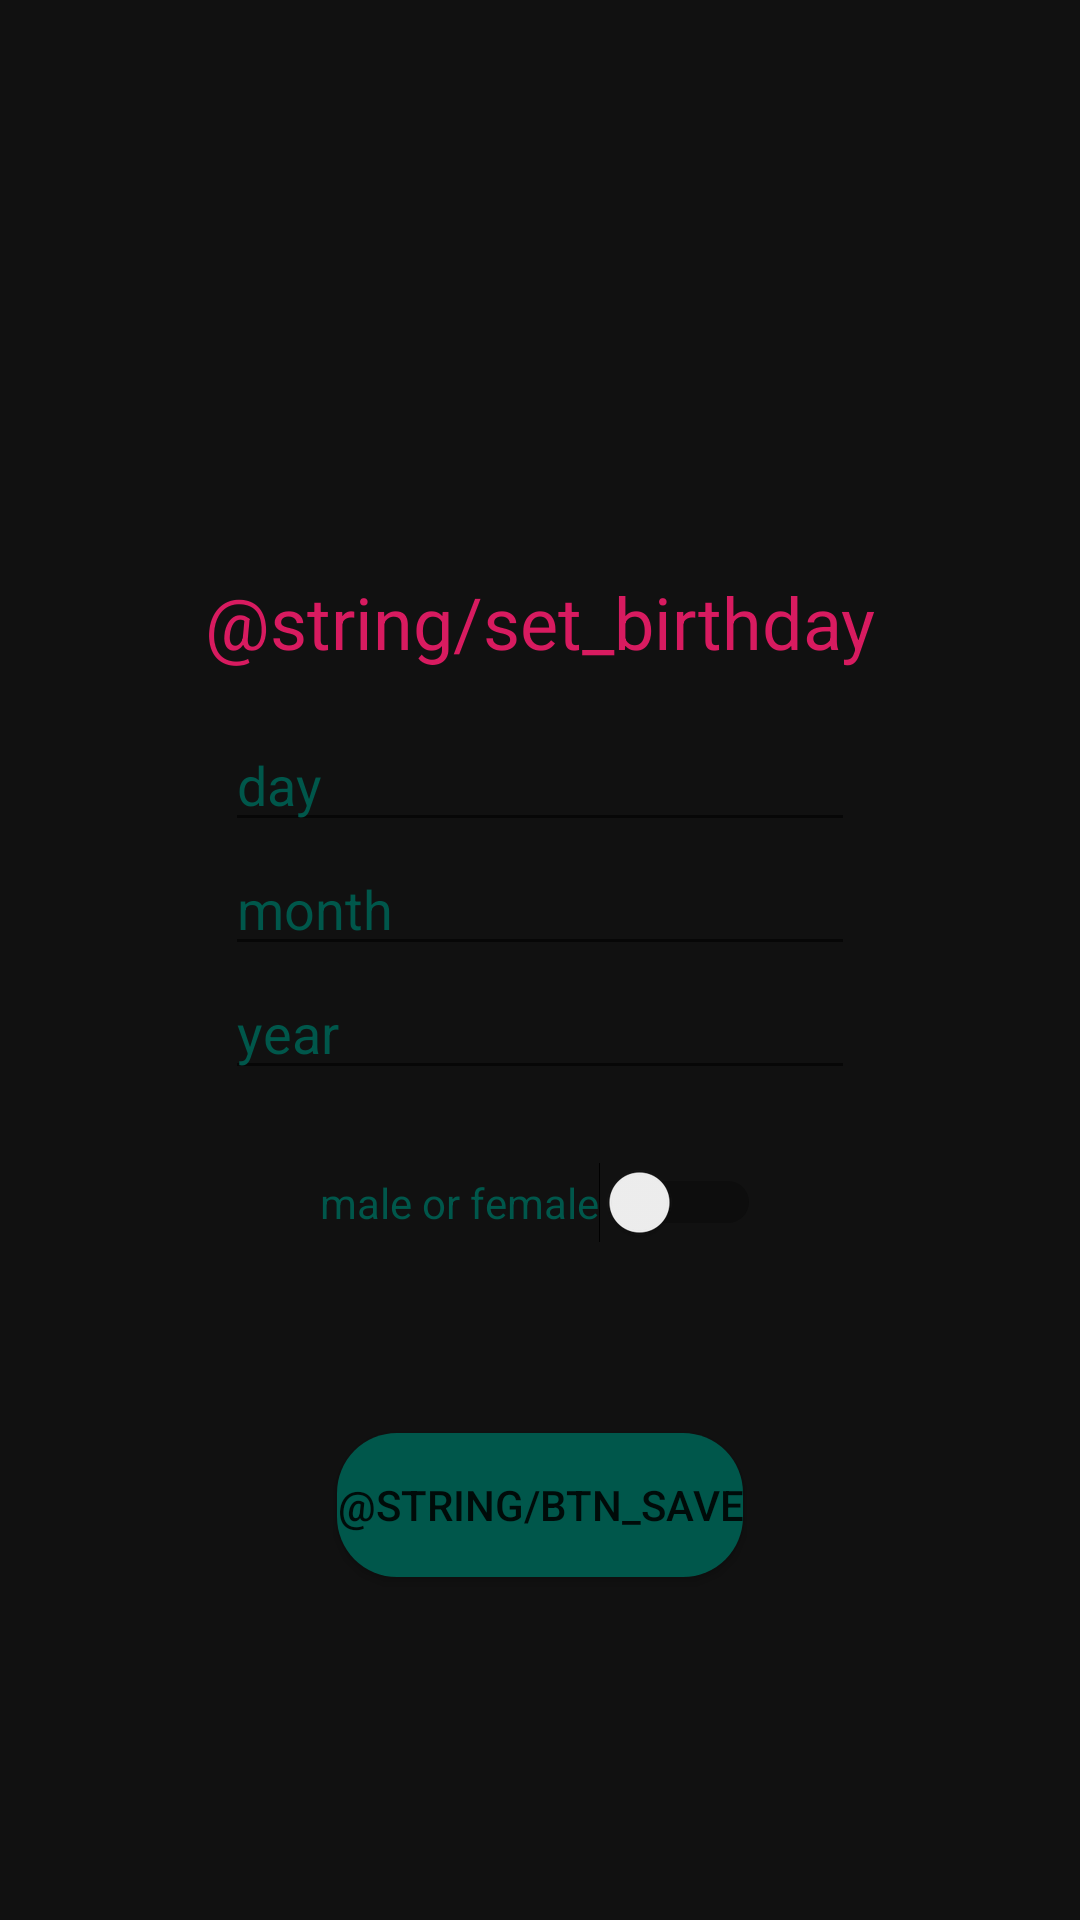

This screen was rendered from an Android layout file. Write that file and the resources it references.
<!-- AndroidManifest.xml: application theme AppTheme -->
<!-- res/layout/set_birhday.xml -->
<?xml version="1.0" encoding="utf-8"?>
<androidx.constraintlayout.widget.ConstraintLayout xmlns:android="http://schemas.android.com/apk/res/android"
    xmlns:app="http://schemas.android.com/apk/res-auto"
    xmlns:tools="http://schemas.android.com/tools"
    android:layout_width="match_parent"
    android:layout_height="match_parent"
    android:background="@color/backColorAct1">

    <EditText
        android:id="@+id/enter_day"
        android:layout_width="wrap_content"
        android:layout_height="wrap_content"
        android:ems="10"
        android:hint="day"
        android:inputType="date"
        android:textColor="@color/colorFontAct1"
        android:textColorHint="@color/colorPrimaryDark"
        app:layout_constraintBottom_toBottomOf="parent"
        app:layout_constraintEnd_toEndOf="parent"
        app:layout_constraintStart_toStartOf="parent"
        app:layout_constraintTop_toTopOf="parent"
        app:layout_constraintVertical_bias="0.39999998" />

    <TextView
        android:id="@+id/message"
        android:layout_width="wrap_content"
        android:layout_height="wrap_content"
        android:layout_marginBottom="16dp"
        android:text="@string/set_birthday"
        android:textColor="@color/colorAccent"
        android:textSize="24sp"
        app:layout_constraintBottom_toTopOf="@+id/enter_day"
        app:layout_constraintEnd_toEndOf="parent"
        app:layout_constraintStart_toStartOf="parent" />

    <Button
        android:id="@+id/save"
        android:layout_width="wrap_content"
        android:layout_height="wrap_content"
        android:text="@string/btn_save"
        android:background="@drawable/shape"
        app:layout_constraintBottom_toBottomOf="parent"
        app:layout_constraintEnd_toEndOf="parent"
        app:layout_constraintStart_toStartOf="parent"
        app:layout_constraintTop_toBottomOf="@+id/enter_year" />


    <EditText
        android:id="@+id/enter_month"
        android:layout_width="wrap_content"
        android:layout_height="wrap_content"
        android:ems="10"
        android:inputType="date"
        android:hint="month"
        android:textColor="@color/colorFontAct1"
        android:textColorHint="@color/colorPrimaryDark"
        app:layout_constraintEnd_toEndOf="parent"
        app:layout_constraintStart_toStartOf="parent"
        app:layout_constraintTop_toBottomOf="@+id/enter_day" />
    <EditText
        android:id="@+id/enter_year"
        android:layout_width="wrap_content"
        android:layout_height="wrap_content"
        android:ems="10"
        android:inputType="date"
        android:hint="year"
        android:textColor="@color/colorFontAct1"
        android:textColorHint="@color/colorPrimaryDark"
        app:layout_constraintEnd_toEndOf="parent"
        app:layout_constraintStart_toStartOf="parent"
        app:layout_constraintTop_toBottomOf="@+id/enter_month" />

    <Switch
        android:id="@+id/sex_switch"
        android:layout_width="wrap_content"
        android:layout_height="wrap_content"
        android:layout_marginTop="24dp"
        android:text="male or female"
        android:textColor="@color/colorPrimaryDark"
        app:layout_constraintEnd_toEndOf="parent"
        app:layout_constraintStart_toStartOf="parent"
        app:layout_constraintTop_toBottomOf="@+id/enter_year" />


</androidx.constraintlayout.widget.ConstraintLayout>
<!-- resources referenced by this layout -->
<resources>
  <color name="backColorAct1">#111</color>
  <color name="colorAccent">#D81B60</color>
  <color name="colorFontAct1">#ffffff</color>
  <color name="colorPrimaryDark">#00574B</color>
  <!-- drawable shape (drawable) -->
  <?xml version="1.0" encoding="utf-8"?>
  <selector
      xmlns:android="http://schemas.android.com/apk/res/android">
      <item>
          <shape>
              <solid android:color="@color/colorPrimaryDark"/>
              <corners android:radius="20.0dip" />
          </shape>
      </item>
  </selector>
  <style name="AppTheme" parent="Theme.AppCompat.Light.NoActionBar">
          
          <item name="colorPrimary">@color/colorFontAct1</item>
          <item name="colorPrimaryDark">#000000</item>
          <item name="colorAccent">@color/colorAccent</item>
          <item name="titleTextColor">@color/colorFontAct1</item>
          <item name="android:textSize">16sp</item>
  
      </style>
</resources>
